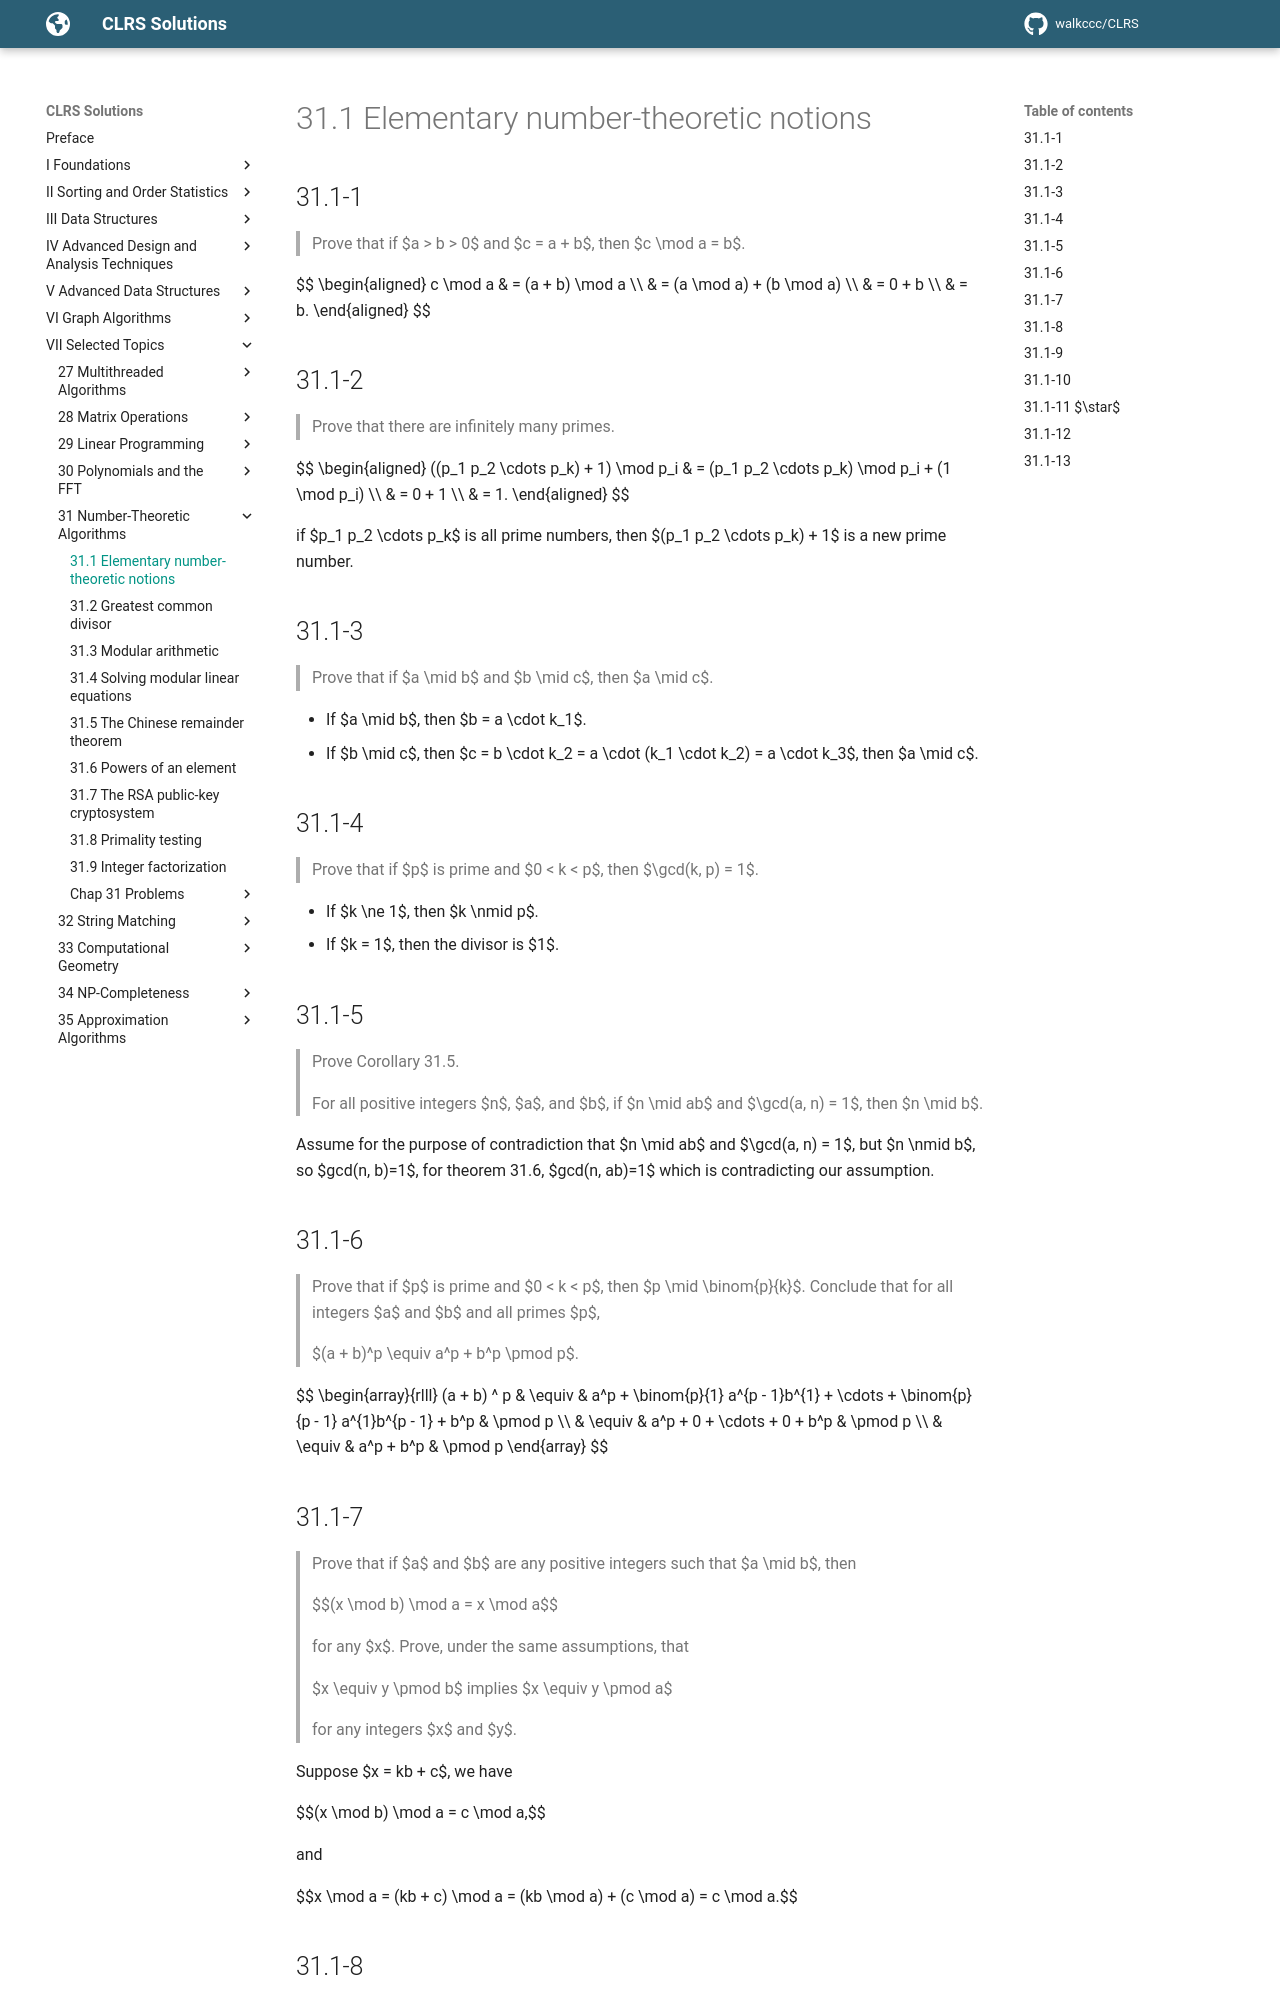

repository: walkccc/CLRS · page: Chap31/31.1/index.html · generator: mkdocs

## 31.1-1

> Prove that if $a > b > 0$ and $c = a + b$, then $c \mod a = b$.

$$
\begin{aligned}
c \mod a & = (a + b) \mod a \\\\
         & = (a \mod a) + (b \mod a) \\\\
         & = 0 + b \\\\
         & = b.
\end{aligned}
$$

## 31.1-2

> Prove that there are infinitely many primes.

$$
\begin{aligned}
    ((p_1 p_2 \cdots p_k) + 1) \mod p_i
& = (p_1 p_2 \cdots p_k) \mod p_i + (1 \mod p_i) \\\\
& = 0 + 1 \\\\
& = 1.
\end{aligned}
$$

if $p_1 p_2 \cdots p_k$ is all prime numbers, then $(p_1 p_2 \cdots p_k) + 1$ is a new prime number.

## 31.1-3

> Prove that if $a \mid b$ and $b \mid c$, then $a \mid c$.

- If $a \mid b$, then $b = a \cdot k_1$.
- If $b \mid c$, then $c = b \cdot k_2 = a \cdot (k_1 \cdot k_2) = a \cdot k_3$, then $a \mid c$.

## 31.1-4

> Prove that if $p$ is prime and $0 < k < p$, then $\gcd(k, p) = 1$.

- If $k \ne 1$, then $k \nmid p$.
- If $k = 1$, then the divisor is $1$.

## 31.1-5

> Prove Corollary 31.5.
>
> For all positive integers $n$, $a$, and $b$, if $n \mid ab$ and $\gcd(a, n) = 1$, then $n \mid b$.

Assume for the purpose of contradiction that $n \mid ab$ and $\gcd(a, n) = 1$, but $n \nmid b$, so $gcd(n, b)=1$, for theorem 31.6, $gcd(n, ab)=1$ which is contradicting our assumption.

## 31.1-6

> Prove that if $p$ is prime and $0 < k < p$, then $p \mid \binom{p}{k}$. Conclude that for all integers $a$ and $b$ and all primes $p$,
>
> $(a + b)^p \equiv a^p + b^p \pmod p$.

$$
\begin{array}{rlll}
(a + b) ^ p & \equiv & a^p + \binom{p}{1} a^{p - 1}b^{1} + \cdots + \binom{p}{p - 1} a^{1}b^{p - 1} + b^p & \pmod p \\\\
            & \equiv & a^p + 0 + \cdots + 0 + b^p                                                         & \pmod p \\\\
            & \equiv & a^p + b^p                                                                          & \pmod p
\end{array}
$$

## 31.1-7

> Prove that if $a$ and $b$ are any positive integers such that $a \mid b$, then
>
> $$(x \mod b) \mod a = x \mod a$$
>
> for any $x$. Prove, under the same assumptions, that
>
> $x \equiv y \pmod b$ implies $x \equiv y \pmod a$
>
> for any integers $x$ and $y$.

Suppose $x = kb + c$, we have

$$(x \mod b) \mod a = c \mod a,$$

and

$$x \mod a = (kb + c) \mod a = (kb \mod a) + (c \mod a) = c \mod a.$$
